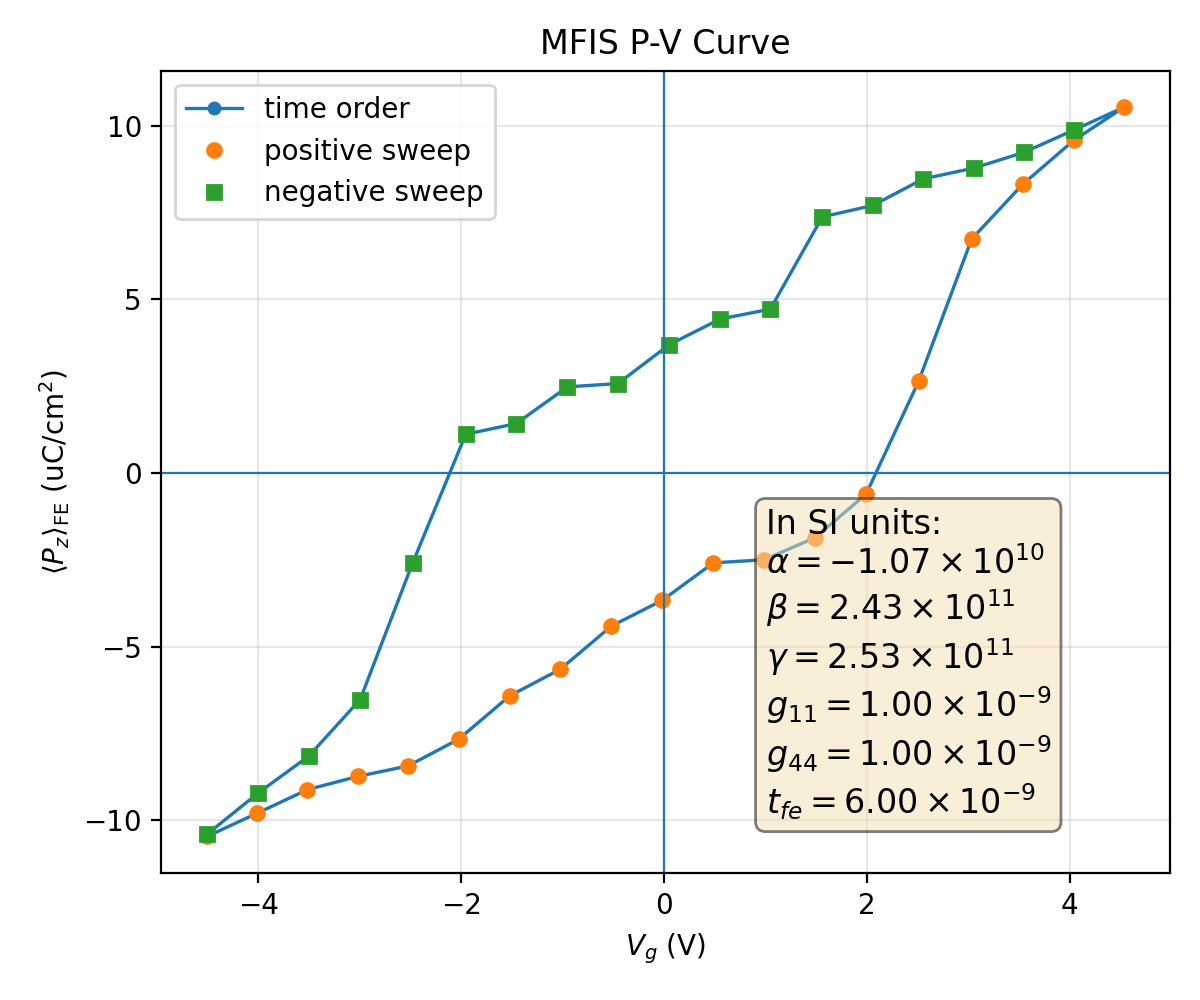

The table this chart was drawn from, first rows:
plotfile, step, P_mean, P_min, P_max, P_std, Vg_mean, Vg_min, Vg_max, Vg_std, Nx, Ny, Nz, num_FE_cells, sweep_direction
plt00015914, 15914, 0.1047, -0.2066, 0.2061, 0.1442, -4.506, -4.538, -4.451, 0.02643, 64, 64, 59, 53248, 0.0
plt00016855, 16855, 0.09797, -0.2086, 0.2042, 0.1482, -4.011, -4.043, -3.96, 0.02528, 64, 64, 59, 53248, 1.0
plt00019292, 19292, 0.0912, -0.2104, 0.2022, 0.1518, -3.517, -3.547, -3.468, 0.02452, 64, 64, 59, 53248, 1.0
plt00019573, 19573, 0.0874, -0.2119, 0.2007, 0.1533, -3.021, -3.052, -2.974, 0.02449, 64, 64, 59, 53248, 1.0
plt00019711, 19711, 0.08438, -0.2133, 0.1995, 0.154, -2.526, -2.557, -2.479, 0.02466, 64, 64, 59, 53248, 1.0
plt00020122, 20122, 0.07668, -0.2141, 0.1989, 0.1574, -2.026, -2.061, -1.982, 0.0254, 64, 64, 59, 53248, 1.0
plt00020478, 20478, 0.06419, -0.2138, 0.1977, 0.1629, -1.523, -1.556, -1.475, 0.02594, 64, 64, 59, 53248, 1.0
plt00020802, 20802, 0.05652, -0.2139, 0.1974, 0.1653, -1.024, -1.058, -0.9792, 0.02627, 64, 64, 59, 53248, 1.0
plt00022267, 22267, 0.04408, -0.2146, 0.1973, 0.1691, -0.5201, -0.556, -0.4787, 0.02695, 64, 64, 59, 53248, 1.0
plt00022763, 22763, 0.03669, -0.2132, 0.1984, 0.1706, -0.01953, -0.05946, 0.02316, 0.02792, 64, 64, 59, 53248, 1.0
plt00023082, 23082, 0.02587, -0.2127, 0.1978, 0.173, 0.4856, 0.4449, 0.5336, 0.02826, 64, 64, 59, 53248, 1.0
plt00023661, 23661, 0.02498, -0.2129, 0.1976, 0.173, 0.9847, 0.944, 1.032, 0.02824, 64, 64, 59, 53248, 1.0
plt00024001, 24001, 0.01865, -0.2124, 0.1976, 0.174, 1.486, 1.449, 1.529, 0.02793, 64, 64, 59, 53248, 1.0
plt00024797, 24797, 0.006118, -0.2134, 0.197, 0.1752, 1.99, 1.954, 2.035, 0.02838, 64, 64, 59, 53248, 1.0
plt00026174, 26174, -0.02642, -0.2085, 0.2007, 0.1747, 2.509, 2.47, 2.55, 0.02824, 64, 64, 59, 53248, 1.0
plt00030036, 30036, -0.06737, -0.2035, 0.2076, 0.1639, 3.032, 2.984, 3.065, 0.02688, 64, 64, 59, 53248, 1.0
plt00033117, 33117, -0.08313, -0.2031, 0.2076, 0.1568, 3.534, 3.489, 3.567, 0.02623, 64, 64, 59, 53248, 1.0
plt00036402, 36402, -0.0958, -0.203, 0.2064, 0.15, 4.037, 3.994, 4.066, 0.02482, 64, 64, 59, 53248, 1.0
plt00041576, 41576, -0.1054, -0.2039, 0.207, 0.144, 4.536, 4.489, 4.565, 0.02521, 64, 64, 59, 53248, 1.0
plt00044127, 44127, -0.09883, -0.2018, 0.2092, 0.1479, 4.041, 3.996, 4.069, 0.02408, 64, 64, 59, 53248, -1.0
plt00051709, 51709, -0.09236, -0.2001, 0.211, 0.1513, 3.547, 3.504, 3.574, 0.02334, 64, 64, 59, 53248, -1.0
plt00052065, 52065, -0.08783, -0.1987, 0.2125, 0.1533, 3.051, 3.009, 3.079, 0.02315, 64, 64, 59, 53248, -1.0
plt00052206, 52206, -0.08474, -0.1974, 0.2139, 0.154, 2.556, 2.514, 2.583, 0.02329, 64, 64, 59, 53248, -1.0
plt00052611, 52611, -0.07707, -0.1972, 0.2134, 0.1575, 2.057, 2.017, 2.084, 0.02385, 64, 64, 59, 53248, -1.0
plt00052948, 52948, -0.07378, -0.196, 0.2144, 0.1579, 1.56, 1.521, 1.588, 0.02437, 64, 64, 59, 53248, -1.0
plt00053293, 53293, -0.04721, -0.1979, 0.2128, 0.1691, 1.047, 1.006, 1.08, 0.02641, 64, 64, 59, 53248, -1.0
plt00053500, 53500, -0.04436, -0.1967, 0.2139, 0.1692, 0.5508, 0.5101, 0.5842, 0.02648, 64, 64, 59, 53248, -1.0
plt00053808, 53808, -0.03698, -0.1971, 0.213, 0.1707, 0.0507, 0.01148, 0.08516, 0.0269, 64, 64, 59, 53248, -1.0
plt00054279, 54279, -0.02577, -0.1988, 0.213, 0.173, -0.4549, -0.5045, -0.4177, 0.02844, 64, 64, 59, 53248, -1.0
plt00054514, 54514, -0.02481, -0.1984, 0.2133, 0.1729, -0.9539, -1.003, -0.9167, 0.02837, 64, 64, 59, 53248, -1.0
plt00055000, 55000, -0.01423, -0.1981, 0.2111, 0.1749, -1.459, -1.5, -1.42, 0.02804, 64, 64, 59, 53248, -1.0
plt00055541, 55541, -0.01119, -0.197, 0.2122, 0.1746, -1.956, -1.996, -1.917, 0.0279, 64, 64, 59, 53248, -1.0
plt00056485, 56485, 0.02583, -0.2016, 0.2076, 0.1749, -2.479, -2.514, -2.438, 0.02796, 64, 64, 59, 53248, -1.0
plt00060286, 60286, 0.06523, -0.2073, 0.2042, 0.1646, -2.997, -3.03, -2.951, 0.02769, 64, 64, 59, 53248, -1.0
plt00064019, 64019, 0.08155, -0.2086, 0.2028, 0.1575, -3.504, -3.534, -3.459, 0.02602, 64, 64, 59, 53248, -1.0
plt00067194, 67194, 0.09217, -0.2063, 0.2039, 0.152, -4.003, -4.031, -3.952, 0.02633, 64, 64, 59, 53248, -1.0
plt00069336, 69336, 0.104, -0.2076, 0.2037, 0.1448, -4.506, -4.533, -4.458, 0.02505, 64, 64, 59, 53248, -1.0
